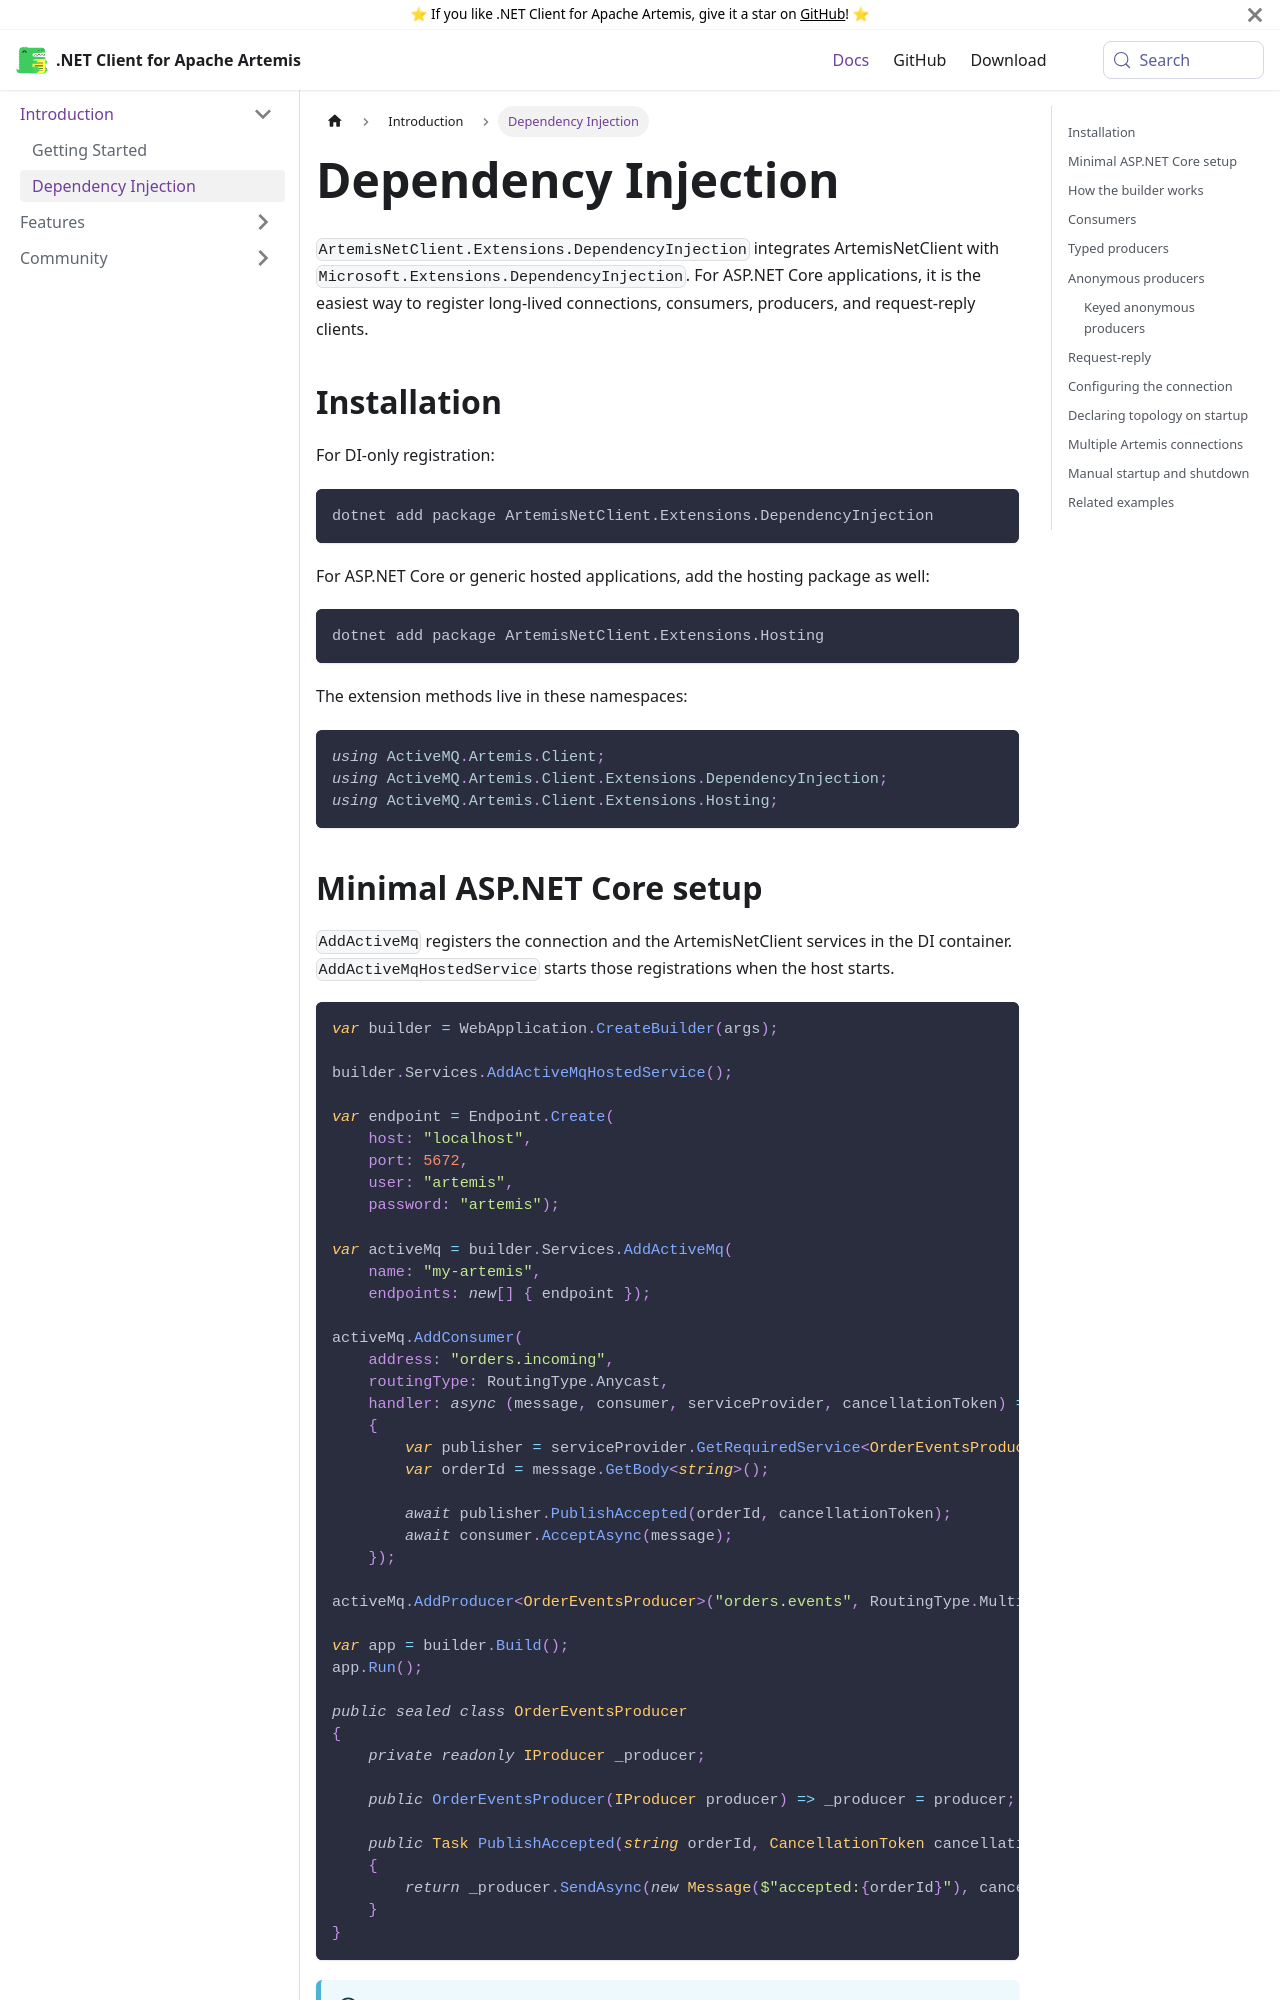

repository: Havret/dotnet-activemq-artemis-client · page: docs/dependency-injection/index.html · generator: docusaurus

---
id: dependency-injection
title: Dependency Injection
sidebar_label: Dependency Injection
---

`ArtemisNetClient.Extensions.DependencyInjection` integrates ArtemisNetClient with `Microsoft.Extensions.DependencyInjection`. For ASP.NET Core applications, it is the easiest way to register long-lived connections, consumers, producers, and request-reply clients.

## Installation

For DI-only registration:

```bash
dotnet add package ArtemisNetClient.Extensions.DependencyInjection
```

For ASP.NET Core or generic hosted applications, add the hosting package as well:

```bash
dotnet add package ArtemisNetClient.Extensions.Hosting
```

The extension methods live in these namespaces:

```csharp
using ActiveMQ.Artemis.Client;
using ActiveMQ.Artemis.Client.Extensions.DependencyInjection;
using ActiveMQ.Artemis.Client.Extensions.Hosting;
```
